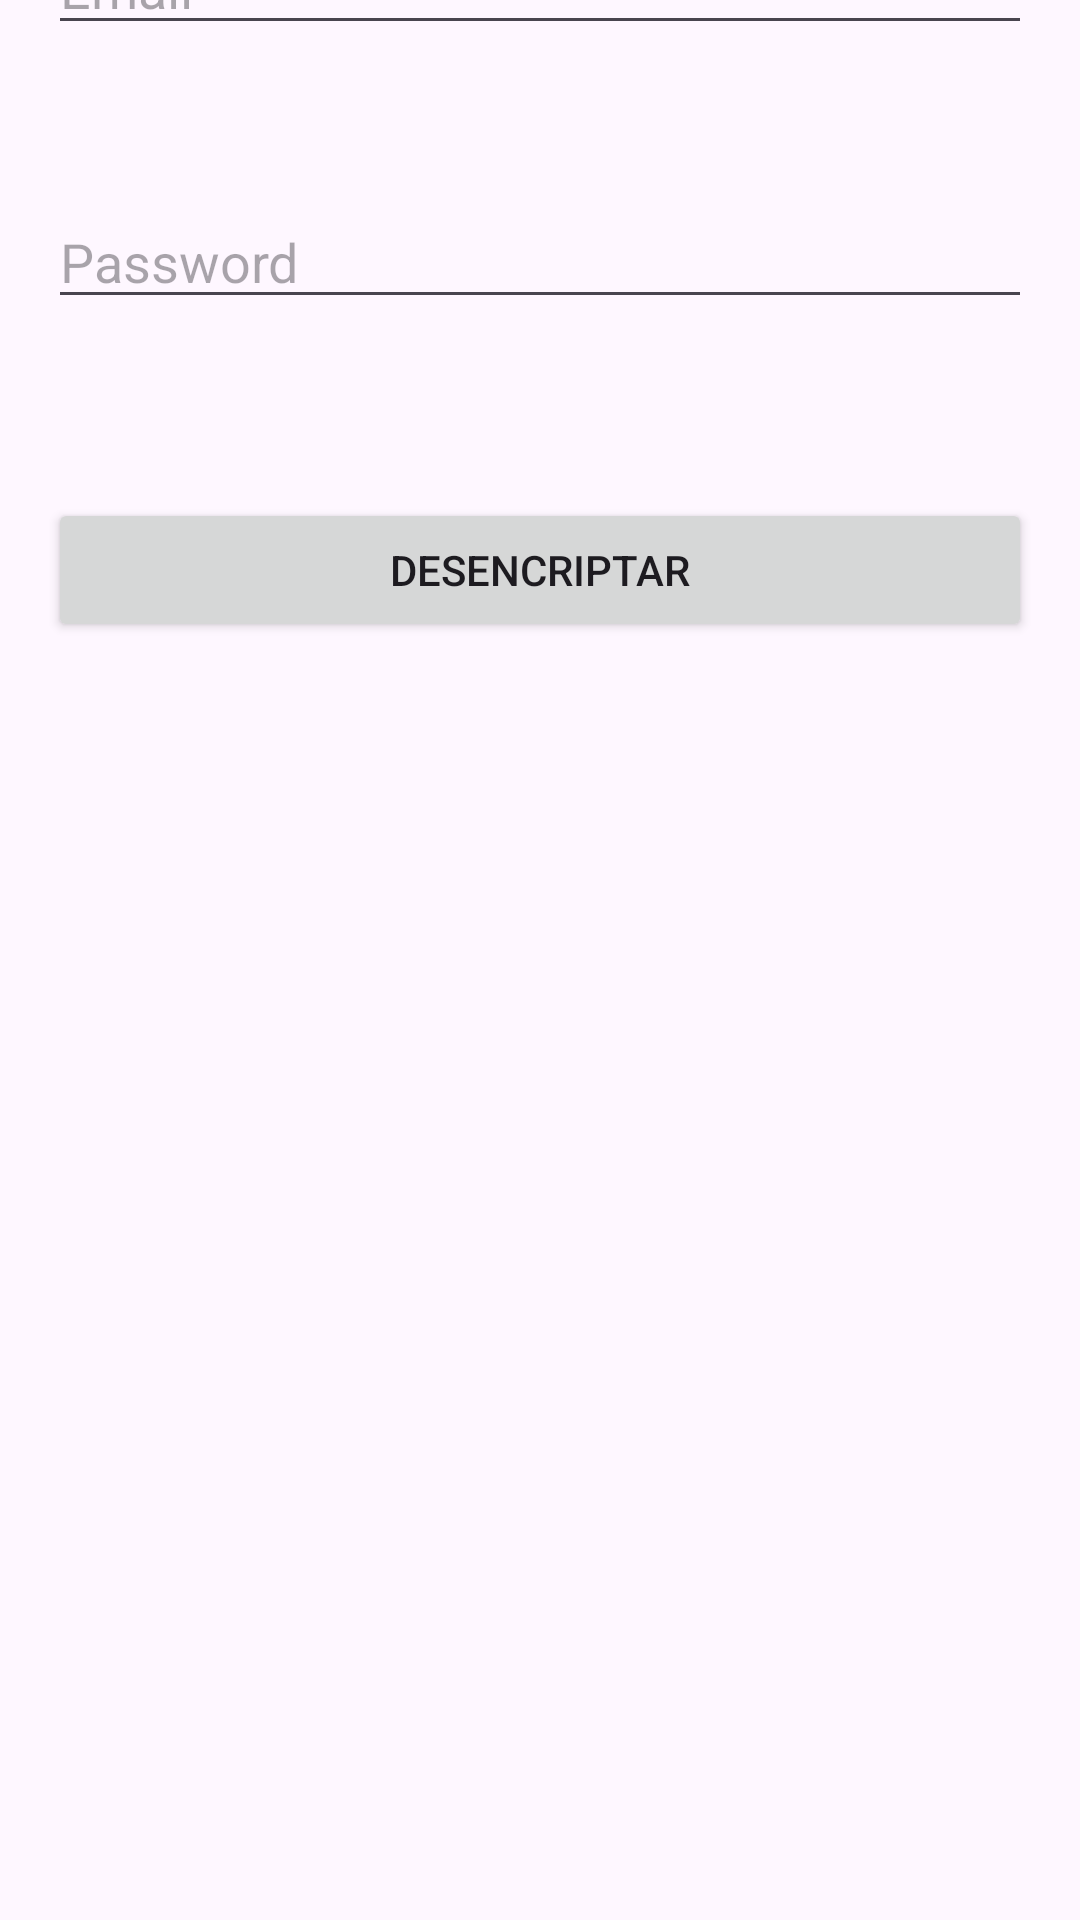

Here is an Android app screen rendered from its layout file. Give the layout XML and the strings, colors and styles it references.
<!-- AndroidManifest.xml: application theme Theme._04EnviarYRecibirInformacion -->
<!-- res/layout/activity_main.xml -->
<?xml version="1.0" encoding="utf-8"?>
<androidx.constraintlayout.widget.ConstraintLayout xmlns:android="http://schemas.android.com/apk/res/android"
    xmlns:app="http://schemas.android.com/apk/res-auto"
    xmlns:tools="http://schemas.android.com/tools"
    android:layout_width="match_parent"
    android:layout_height="match_parent"
    tools:context=".MainActivity">

    <EditText
        android:id="@+id/txtPasswordMain"
        android:layout_width="0dp"
        android:layout_height="wrap_content"
        android:layout_marginStart="16dp"
        android:layout_marginTop="30dp"
        android:layout_marginEnd="16dp"
        android:layout_marginBottom="580dp"
        android:ems="10"
        android:hint="Password"
        android:inputType="textPassword"
        app:layout_constraintBottom_toBottomOf="parent"
        app:layout_constraintEnd_toEndOf="parent"
        app:layout_constraintHorizontal_bias="0.0"
        app:layout_constraintStart_toStartOf="parent"
        app:layout_constraintTop_toBottomOf="@+id/txtEmailMain" />

    <Button
        android:id="@+id/btnDesencriptarMain"
        android:layout_width="0dp"
        android:layout_height="wrap_content"
        android:layout_marginStart="16dp"
        android:layout_marginTop="50dp"
        android:layout_marginEnd="16dp"
        android:text="Desencriptar"
        app:layout_constraintBottom_toBottomOf="parent"
        app:layout_constraintEnd_toEndOf="parent"
        app:layout_constraintHorizontal_bias="0.0"
        app:layout_constraintStart_toStartOf="parent"
        app:layout_constraintTop_toBottomOf="@+id/txtPasswordMain"
        app:layout_constraintVertical_bias="0.022" />

    <EditText
        android:id="@+id/txtEmailMain"
        android:layout_width="0dp"
        android:layout_height="wrap_content"
        android:layout_marginStart="16dp"
        android:layout_marginTop="20dp"
        android:layout_marginEnd="16dp"
        android:layout_marginBottom="20dp"
        android:ems="10"
        android:hint="Email"
        android:inputType="textEmailAddress"
        app:layout_constraintBottom_toTopOf="@+id/txtPasswordMain"
        app:layout_constraintEnd_toEndOf="parent"
        app:layout_constraintStart_toStartOf="parent"
        app:layout_constraintTop_toTopOf="parent" />
</androidx.constraintlayout.widget.ConstraintLayout>
<!-- resources referenced by this layout -->
<resources>
  <style name="Theme._04EnviarYRecibirInformacion" parent="Base.Theme._04EnviarYRecibirInformacion" />
  <style name="Base.Theme._04EnviarYRecibirInformacion" parent="Theme.Material3.DayNight.NoActionBar">
          
          
      </style>
</resources>
